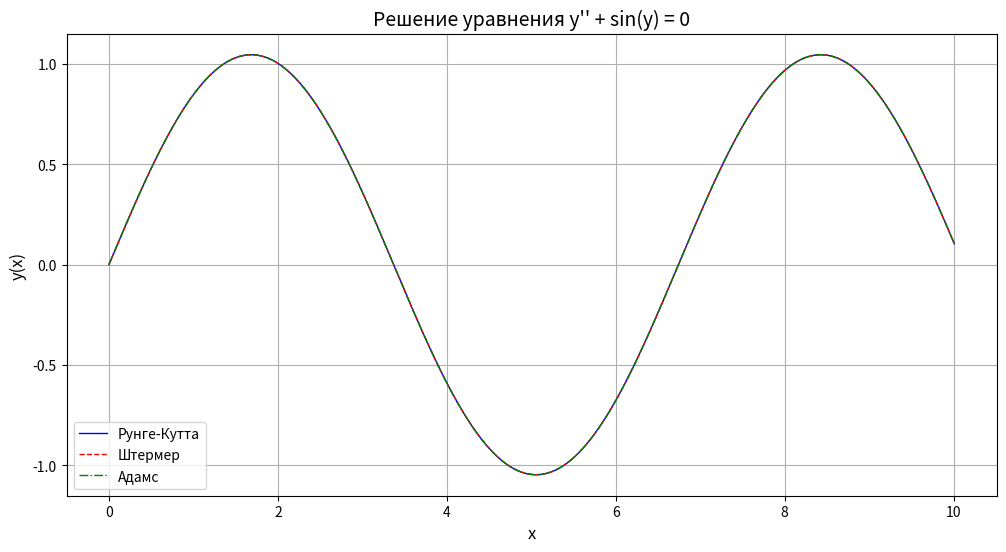

Python code for this plot:
import time
import matplotlib.pyplot as plt
import numpy as np

# постановка нашей задачи
x0 = 0
x_end = 10.0  
y0 = 0.0      
yp0 = 1.0     
h = 0.01     

def derivatives(u, y):
    dy = u
    du = -np.sin(y)
    return dy, du

def stormer_acceleration(y, dy):
    return -np.sin(y)

#Рунге-кутта
def runge_kutta(x0, x_end, y0, yp0, h):
    x = [x0]
    y = [y0]
    u = [yp0]
    max_steps = int((x_end - x0) / h) + 1
    
    for step in range(max_steps):
        if x[-1] >= x_end:
            break
        
        current_u = u[-1]
        current_y = y[-1]
        
        try:
            k1_y, k1_u = derivatives(current_u, current_y)
            k2_y, k2_u = derivatives(current_u + 0.5*h*k1_u, current_y + 0.5*h*k1_y)
            k3_y, k3_u = derivatives(current_u + 0.5*h*k2_u, current_y + 0.5*h*k2_y)
            k4_y, k4_u = derivatives(current_u + h*k3_u, current_y + h*k3_y)
        except OverflowError:
            print(f"переполнение шаг {step}. последние значения: y={current_y}, u={current_u}")
            break
        
        new_y = current_y + (k1_y + 2*k2_y + 2*k3_y + k4_y) * h / 6
        new_u = current_u + (k1_u + 2*k2_u + 2*k3_u + k4_u) * h / 6
        new_x = x[-1] + h
        
        if not (abs(new_y) < 1e100 and abs(new_u) < 1e100):
            print(f"аномальные значения на шаге {step}. остановка")
            break
        
        x.append(new_x)
        y.append(new_y)
        u.append(new_u)
    
    return x, y

# Штермер
def stormer(x0, x_end, y0, yp0, h):
    x = [x0]
    y = [y0]
    
    # 1 шаг метод Эйлера
    if len(x) < 2:
        dy = yp0
        y_next = y[0] + dy*h + 0.5*h**2*stormer_acceleration(y[0], dy)
        x.append(x[0] + h)
        y.append(y_next)
    
    while x[-1] < x_end:
        acceleration = stormer_acceleration(y[-1], (y[-1]-y[-2])/h)
        try:
            y_next = 2 * y[-1] - y[-2] + h**2 * acceleration
            x_next = x[-1] + h

            if abs(x_next) > 1e100 or abs(y_next) > 1e100:
                raise OverflowError("аномальный рост решения")

        except OverflowError as e:
            print(f"\033[31mошибка: {e}. остановка\033[0m")
            break
        except Exception as e:
            print(f"\033[31mнепредвиденная ошибка: {e}\033[0m")
            break
        else:
            y.append(y_next)
            x.append(x_next)
    return x, y

# Адамс
def adams(x0, x_end, y0, yp0, h):
    x = [x0]
    y = [y0]
    u = [yp0] 
    
    #4 точки методом Р-к
    for _ in range(3):
        current_u = u[-1]
        current_y = y[-1]
        k1_y, k1_u = derivatives(current_u, current_y)
        k2_y, k2_u = derivatives(current_u + 0.5*h*k1_u, current_y + 0.5*h*k1_y)
        k3_y, k3_u = derivatives(current_u + 0.5*h*k2_u, current_y + 0.5*h*k2_y)
        k4_y, k4_u = derivatives(current_u + h*k3_u, current_y + h*k3_y)
        
        new_y = current_y + (k1_y + 2*k2_y + 2*k3_y + k4_y) * h / 6
        new_u = current_u + (k1_u + 2*k2_u + 2*k3_u + k4_u) * h / 6
        new_x = x[-1] + h
        
        x.append(new_x)
        y.append(new_y)
        u.append(new_u)
        
    while x[-1] < x_end:
        du_current = derivatives(u[-1], y[-1])[1]
        du_prev1 = derivatives(u[-2], y[-2])[1]
        du_prev2 = derivatives(u[-3], y[-3])[1]
        du_prev3 = derivatives(u[-4], y[-4])[1]
        
        new_u = u[-1] + h/24 * (55 * du_current - 59 * du_prev1 + 37 * du_prev2 - 9 * du_prev3)
        new_y = y[-1] + h/24 * (55 * u[-1] - 59 * u[-2] + 37 * u[-3] - 9 * u[-4])
        new_x = x[-1] + h
        
        x.append(new_x)
        y.append(new_y)
        u.append(new_u)
    
    return x, y

#вычисление и сравнение результатов
def solve_and_compare():
    start = time.time()
    x_rk, y_rk = runge_kutta(x0, x_end, y0, yp0, h)
    time_rk = time.time() - start
    
    start = time.time()
    x_st, y_st = stormer(x0, x_end, y0, yp0, h)
    time_st = time.time() - start
    
    start = time.time()
    x_ad, y_ad = adams(x0, x_end, y0, yp0, h)
    time_ad = time.time() - start
    
    print("\nРезультаты:")
    print(f"Метод Рунге-Кутта: {time_rk:.4f} с, точек: {len(x_rk)}")
    print(f"Метод Штермера:  {time_st:.4f} с, точек: {len(x_st)}")
    print(f"Метод Адамса: {time_ad:.4f} с, точек: {len(x_ad)}")
    
    #сравнение в конечной точке
    print("\nСравнение в конечной точке x =", x_end)
    print(f"Рунге-Кутта: y({x_end}) = {y_rk[-1]:.6f}")
    print(f"Штермер: y({x_end}) = {y_st[-1]:.6f}")
    print(f"Адамс: y({x_end}) = {y_ad[-1]:.6f}")
    
    #разница между методами
    diff_rk_st = abs(y_rk[-1] - y_st[-1])
    diff_rk_ad = abs(y_rk[-1] - y_ad[-1])
    diff_st_ad = abs(y_st[-1] - y_ad[-1])
    
    print("\nРазница между методами:")
    print(f"Рунге-Кутта; Штермер: {diff_rk_st:.2e}")
    print(f"Рунге-Кутта; Адамс: {diff_rk_ad:.2e}")
    print(f"Штермер; Адамс:   {diff_st_ad:.2e}")
    
    plt.figure(figsize=(12, 6))
    plt.plot(x_rk, y_rk, 'b-', lw=1, label='Рунге-Кутта')
    plt.plot(x_st, y_st, 'r--', lw=1, label='Штермер')
    plt.plot(x_ad, y_ad, 'g-.', lw=1, label='Адамс')
    plt.xlabel('x', fontsize=12)
    plt.ylabel('y(x)', fontsize=12)
    plt.title('Решение уравнения y\'\' + sin(y) = 0', fontsize=14)
    plt.grid(True)
    plt.legend(fontsize=10)
    plt.show()
    
if __name__ == "__main__":
    solve_and_compare()